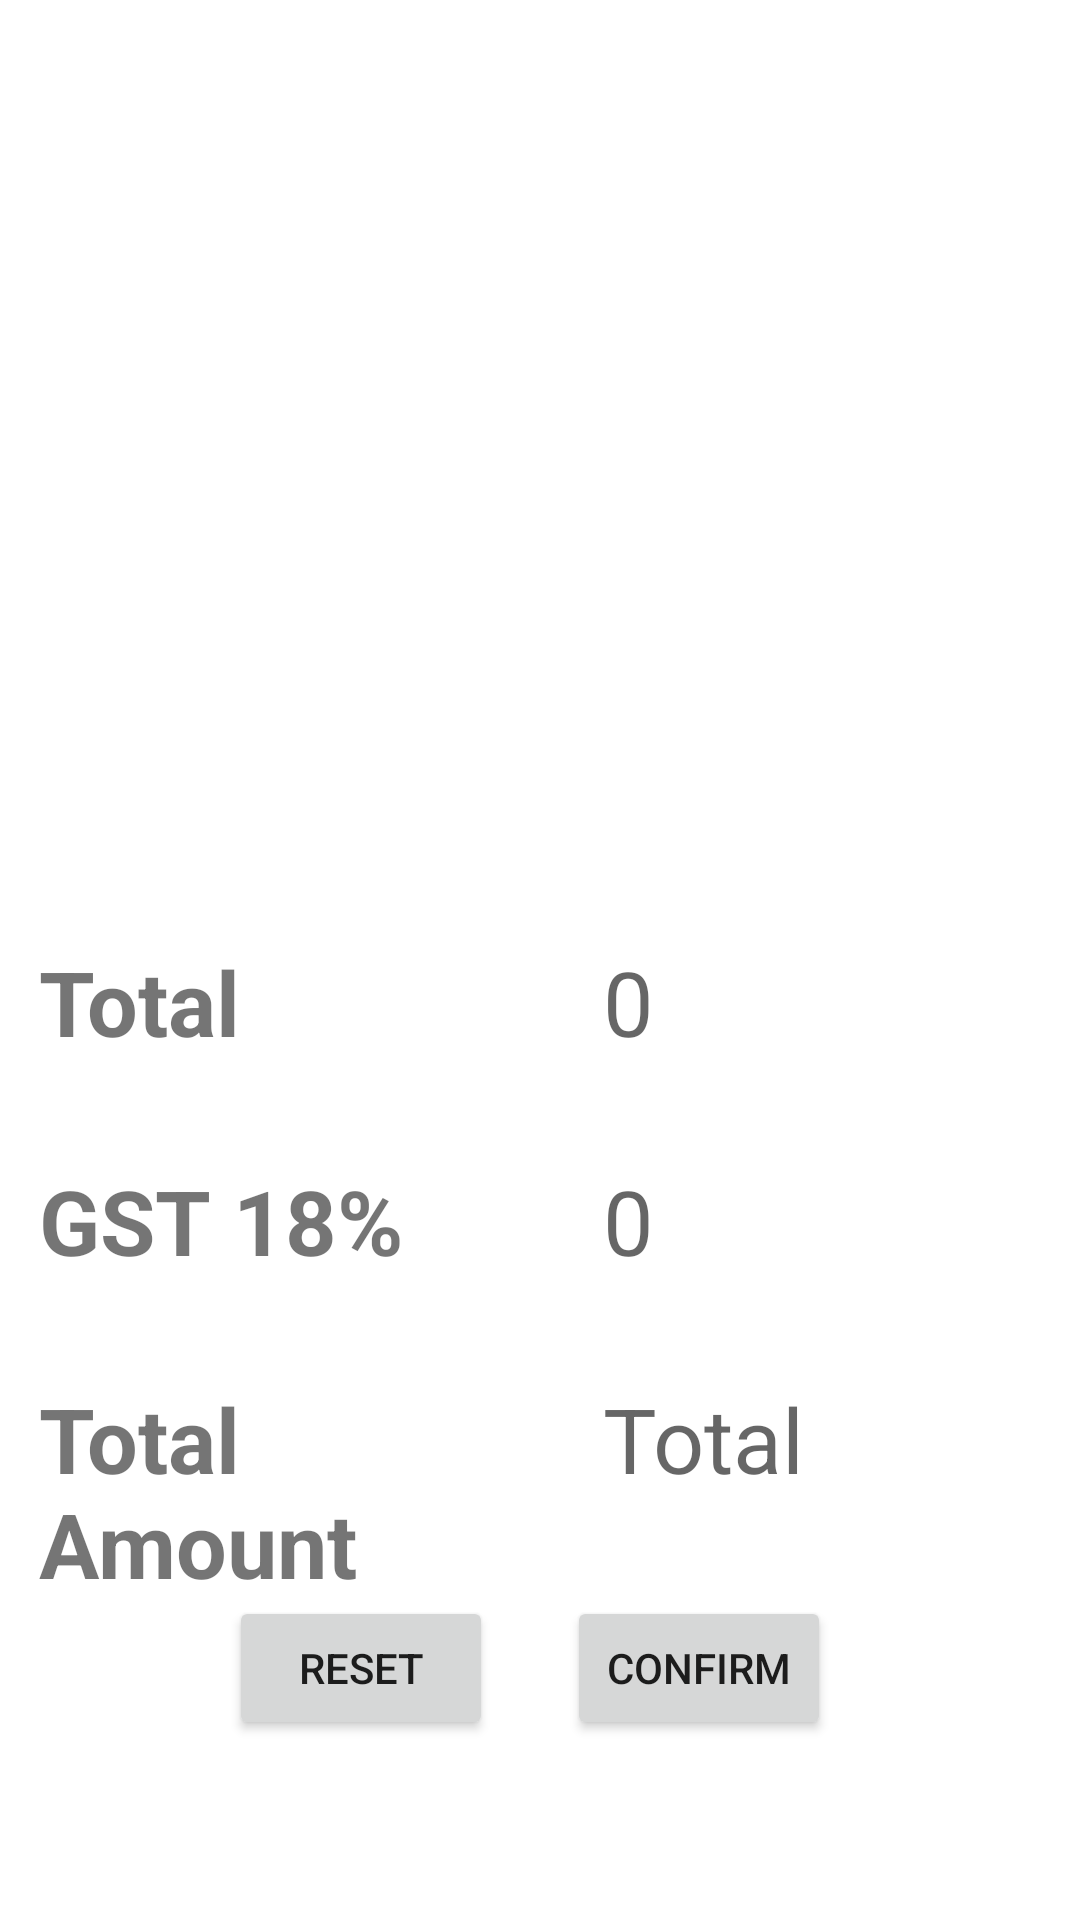

This screen was rendered from an Android layout file. Write that file and the resources it references.
<!-- AndroidManifest.xml: application theme Theme.OrderFoodOnline -->
<!-- res/layout/cart.xml -->
<?xml version="1.0" encoding="utf-8"?>
<androidx.constraintlayout.widget.ConstraintLayout xmlns:android="http://schemas.android.com/apk/res/android"
    xmlns:app="http://schemas.android.com/apk/res-auto"
    xmlns:tools="http://schemas.android.com/tools"
    android:layout_width="match_parent"
    android:layout_height="match_parent"
    tools:context=".Cart">

    <Button
        android:id="@+id/btnReset"
        android:layout_width="wrap_content"
        android:layout_height="wrap_content"
        android:text="Reset"
        app:layout_constraintBaseline_toBaselineOf="@+id/btnConfirm"
        app:layout_constraintEnd_toEndOf="parent"
        app:layout_constraintHorizontal_bias="0.281"
        app:layout_constraintStart_toStartOf="parent" />

    <androidx.recyclerview.widget.RecyclerView
        android:id="@+id/rvcart"
        android:layout_width="match_parent"
        android:layout_height="300dp"
        app:layout_constraintEnd_toEndOf="parent"
        app:layout_constraintHorizontal_bias="0.0"
        app:layout_constraintStart_toStartOf="parent"
        app:layout_constraintTop_toTopOf="parent" />

    <Button
        android:id="@+id/btnConfirm"
        android:layout_width="wrap_content"
        android:layout_height="wrap_content"
        android:layout_marginBottom="60dp"
        android:text="Confirm"
        app:layout_constraintBottom_toBottomOf="parent"
        app:layout_constraintEnd_toEndOf="parent"
        app:layout_constraintHorizontal_bias="0.695"
        app:layout_constraintStart_toStartOf="parent" />

    <TextView
        android:id="@+id/tvTotalGST"
        android:layout_width="146dp"
        android:layout_height="59dp"
        android:hint="Total"
        android:textSize="30sp"
        app:layout_constraintBottom_toTopOf="@+id/btnConfirm"
        app:layout_constraintEnd_toEndOf="parent"
        app:layout_constraintHorizontal_bias="0.939"
        app:layout_constraintStart_toStartOf="parent"
        app:layout_constraintTop_toBottomOf="@+id/tvGST"
        app:layout_constraintVertical_bias="0.794" />

    <TextView
        android:id="@+id/tvTotal"
        android:layout_width="146dp"
        android:layout_height="59dp"
        android:layout_marginEnd="8dp"
        android:layout_marginRight="8dp"
        android:hint="0"
        android:textSize="30sp"
        app:layout_constraintBottom_toTopOf="@+id/tvGST"
        app:layout_constraintEnd_toEndOf="@+id/tvGST"
        app:layout_constraintHorizontal_bias="0.0"
        app:layout_constraintStart_toStartOf="@+id/tvGST"
        app:layout_constraintTop_toBottomOf="@+id/rvcart"
        app:layout_constraintVertical_bias="0.553" />

    <TextView
        android:id="@+id/tvGST"
        android:layout_width="146dp"
        android:layout_height="59dp"
        android:layout_marginEnd="16dp"
        android:layout_marginRight="16dp"
        android:hint="0"
        android:textSize="30sp"
        app:layout_constraintBottom_toTopOf="@+id/tvTotalGST"
        app:layout_constraintEnd_toEndOf="@+id/tvTotalGST"
        app:layout_constraintHorizontal_bias="0.0"
        app:layout_constraintStart_toStartOf="@+id/tvTotalGST"
        app:layout_constraintTop_toBottomOf="@+id/tvTotal"
        app:layout_constraintVertical_bias="0.682" />

    <TextView
        android:id="@+id/tvGSTp"
        android:layout_width="146dp"
        android:layout_height="59dp"
        android:text="GST 18%"
        android:textSize="30sp"
        android:textStyle="bold"
        app:layout_constraintBaseline_toBaselineOf="@+id/tvGST"
        app:layout_constraintEnd_toEndOf="parent"
        app:layout_constraintHorizontal_bias="0.06"
        app:layout_constraintStart_toStartOf="parent" />

    <TextView
        android:id="@+id/tvTotalGSTp"
        android:layout_width="142dp"
        android:layout_height="74dp"
        android:text="Total Amount"
        android:textSize="30sp"
        android:textStyle="bold"
        app:layout_constraintBaseline_toBaselineOf="@+id/tvTotalGST"
        app:layout_constraintEnd_toEndOf="parent"
        app:layout_constraintHorizontal_bias="0.059"
        app:layout_constraintStart_toStartOf="parent" />

    <TextView
        android:id="@+id/tvTotalp"
        android:layout_width="146dp"
        android:layout_height="59dp"
        android:text="Total"
        android:textSize="30sp"
        android:textStyle="bold"
        app:layout_constraintBaseline_toBaselineOf="@+id/tvTotal"
        app:layout_constraintEnd_toEndOf="parent"
        app:layout_constraintHorizontal_bias="0.06"
        app:layout_constraintStart_toStartOf="parent" />
</androidx.constraintlayout.widget.ConstraintLayout>
<!-- resources referenced by this layout -->
<resources>
  <style name="Theme.OrderFoodOnline" parent="Theme.MaterialComponents.DayNight.DarkActionBar">
          
          <item name="colorPrimary">#B30318</item>
          <item name="colorPrimaryVariant">#B30318</item>
          <item name="colorOnPrimary">@color/white</item>
          
          <item name="colorSecondary">@color/teal_200</item>
          <item name="colorSecondaryVariant">@color/teal_700</item>
          <item name="colorOnSecondary">@color/black</item>
          
          <item name="android:statusBarColor" tools:targetApi="l">?attr/colorPrimaryVariant</item>
          
      </style>
  <!-- not gathered from this repository: default colours our renderer supplied (Android Studio template values) -->
  <color name="teal_200">#FF03DAC5</color>
  <color name="teal_700">#FF018786</color>
  <color name="black">#FF000000</color>
  <color name="white">#FFFFFFFF</color>
</resources>
